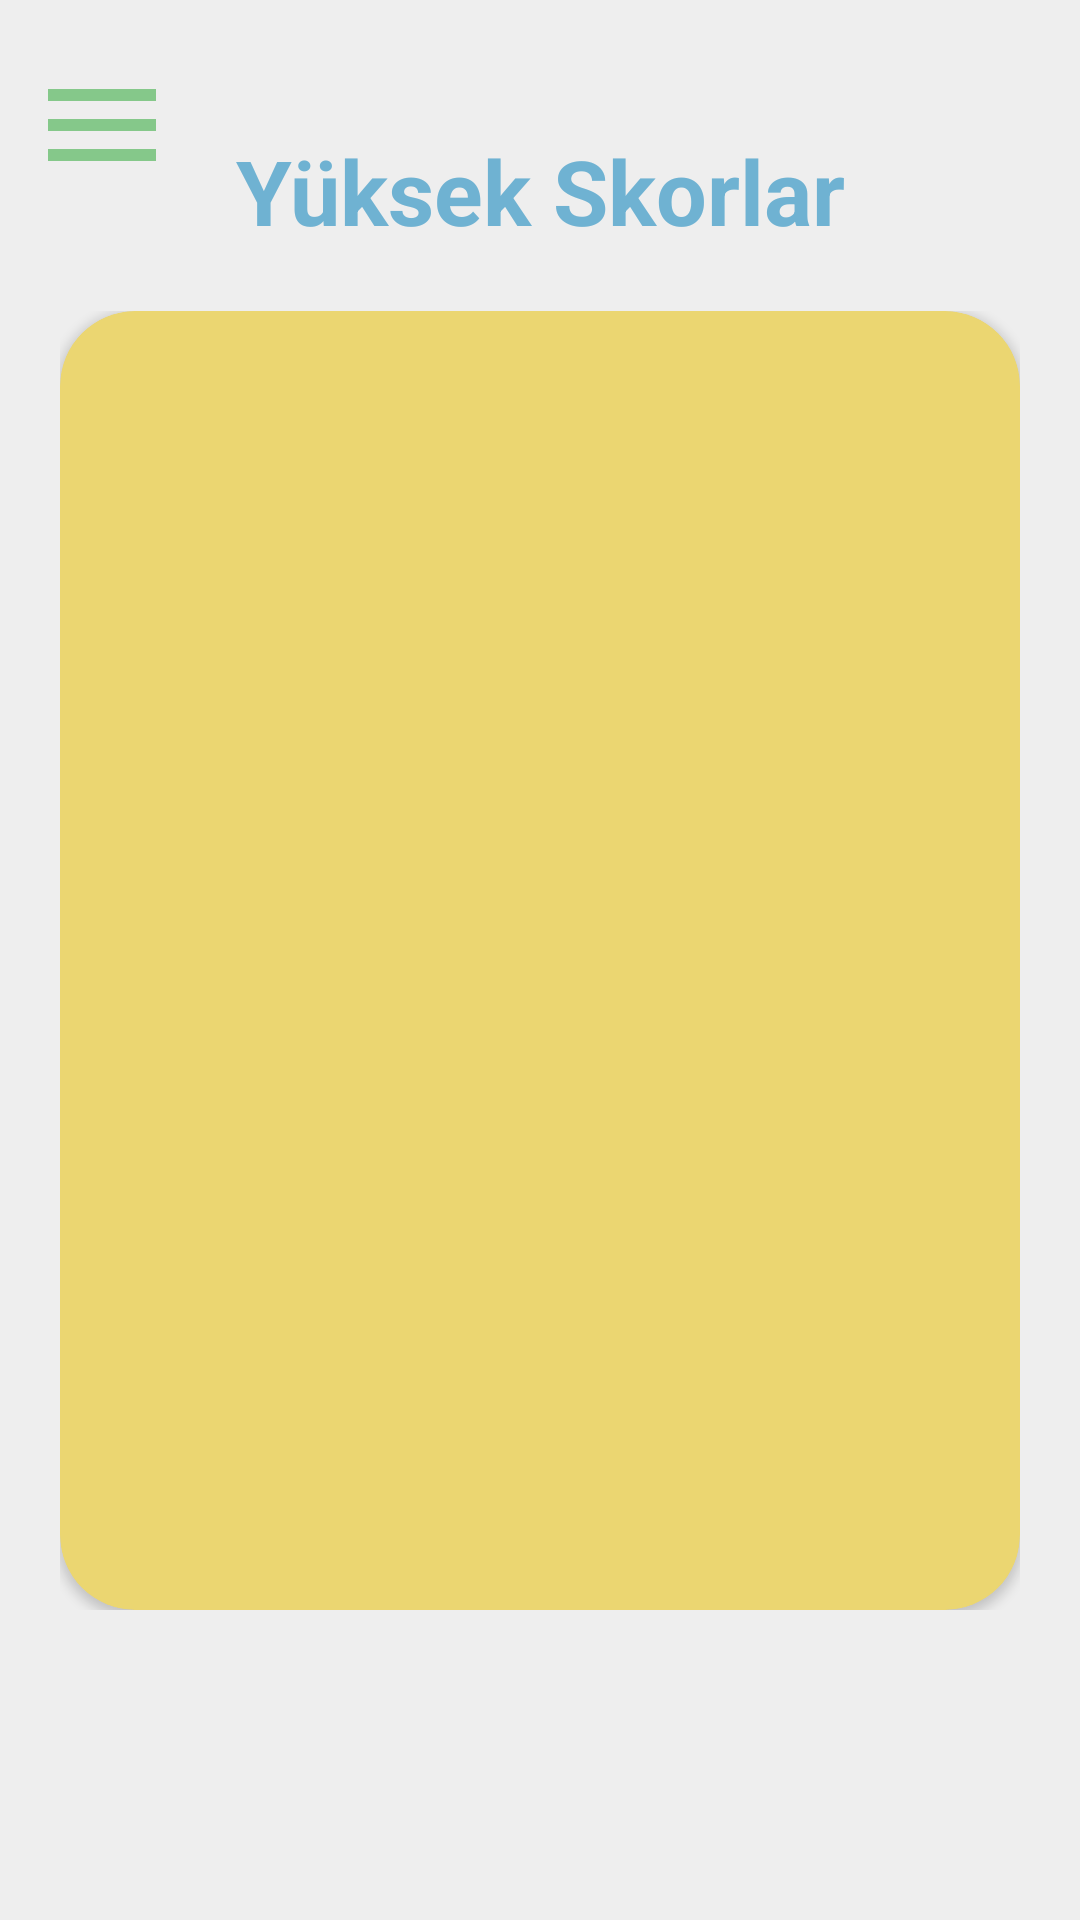

Write the Android layout XML for this screen, with the resource values it uses.
<!-- AndroidManifest.xml: application theme Theme.GameApplication3 -->
<!-- res/layout/activity_score.xml -->
<?xml version="1.0" encoding="utf-8"?>
<LinearLayout xmlns:android="http://schemas.android.com/apk/res/android"
    xmlns:app="http://schemas.android.com/apk/res-auto"
    xmlns:tools="http://schemas.android.com/tools"
    android:layout_width="match_parent"
    android:layout_height="match_parent"
    android:background="#eeeeee"
    android:orientation="vertical"
    tools:context=".ScoreActivity">

    <RelativeLayout
        android:layout_width="match_parent"
        android:layout_height="match_parent"
        android:layout_weight="1"
        android:background="#eeeeee"
        android:orientation="horizontal"
        tools:context=".ScoreActivity">

        <ImageView
            android:id="@+id/btnMenu2"
            android:layout_width="wrap_content"
            android:layout_height="wrap_content"
            android:layout_centerVertical="true"
            android:layout_marginLeft="10dp"
            android:clickable="true"
            android:contentDescription="replay"
            android:src="@drawable/ic_baseline_menu" />

        <TextView
            android:id="@+id/textView3"
            android:layout_width="wrap_content"
            android:layout_height="wrap_content"
            android:layout_alignParentBottom="true"
            android:layout_centerHorizontal="true"
            android:text="Yüksek Skorlar"
            android:textAlignment="center"
            android:textColor="@color/purple_700"
            android:textSize="30sp"
            android:textStyle="bold" />
    </RelativeLayout>

    <LinearLayout
        android:layout_width="match_parent"
        android:layout_height="match_parent"
        android:layout_weight="0.3"
        android:background="#eeeeee"
        android:orientation="horizontal"
        android:padding="20dp"
        tools:context=".ScoreActivity">

        <androidx.cardview.widget.CardView
            android:layout_width="match_parent"
            android:layout_height="match_parent"
            android:backgroundTint="@color/specialyellow"
            app:cardCornerRadius="25dp" >

            <ListView
                android:id="@+id/listViewScore"
                android:layout_width="match_parent"
                android:layout_height="match_parent"
                android:divider="@null"
                android:layout_margin="20dp" />
        </androidx.cardview.widget.CardView>
    </LinearLayout>

    <LinearLayout
        android:layout_width="match_parent"
        android:layout_height="match_parent"
        android:layout_weight="1"
        android:background="#eeeeee"
        android:orientation="horizontal"
        tools:context=".ScoreActivity">

    </LinearLayout>
</LinearLayout>
<!-- resources referenced by this layout -->
<resources>
  <color name="purple_700">#6FB2D2</color>
  <color name="specialyellow">#EBD671</color>
  <!-- drawable ic_baseline_menu (drawable) -->
  <vector android:height="48dp" android:tint="#85C88A"
      android:viewportHeight="24" android:viewportWidth="24"
      android:width="48dp" xmlns:android="http://schemas.android.com/apk/res/android">
      <path android:fillColor="@android:color/white" android:pathData="M3,18h18v-2L3,16v2zM3,13h18v-2L3,11v2zM3,6v2h18L21,6L3,6z"/>
  </vector>
  <style name="Theme.GameApplication3" parent="Theme.MaterialComponents.DayNight.NoActionBar">
          
          <item name="colorPrimary">@color/specialgreen</item>
          <item name="colorPrimaryVariant">@color/purple_700</item>
          <item name="colorOnPrimary">@color/white</item>
          
          <item name="colorSecondary">@color/teal_200</item>
          <item name="colorSecondaryVariant">@color/teal_700</item>
          <item name="colorOnSecondary">@color/black</item>
          
          <item name="android:statusBarColor" tools:targetApi="l">?attr/colorPrimaryVariant</item>
          
      </style>
  <color name="specialgreen">#85C88A</color>
  <color name="white">#FFFFFFFF</color>
  <color name="teal_200">#FF03DAC5</color>
  <color name="teal_700">#FF018786</color>
  <color name="black">#FF000000</color>
</resources>
